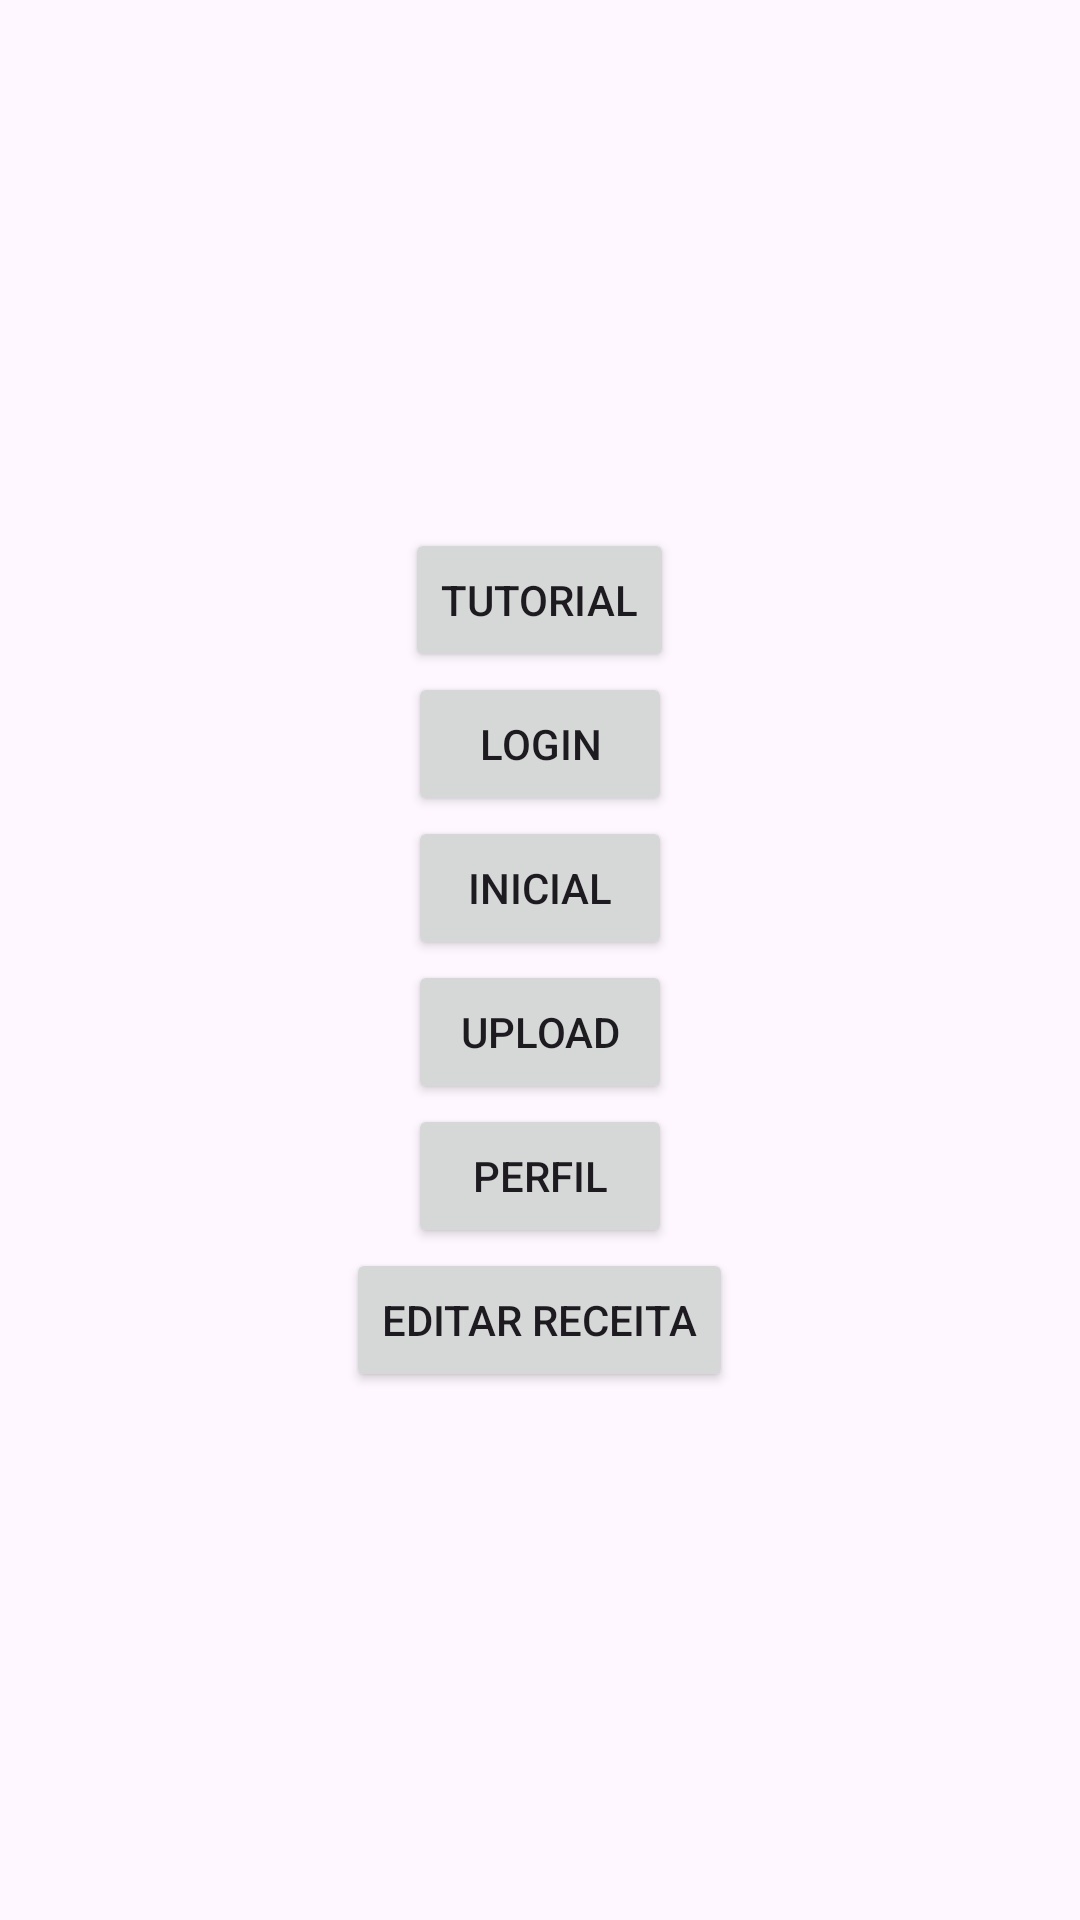

Layout XML and referenced resources for this Android screen:
<!-- AndroidManifest.xml: application theme Theme.Glice -->
<!-- res/layout/activity_main.xml -->
<?xml version="1.0" encoding="utf-8"?>
<androidx.constraintlayout.widget.ConstraintLayout xmlns:android="http://schemas.android.com/apk/res/android"
    xmlns:app="http://schemas.android.com/apk/res-auto"
    xmlns:tools="http://schemas.android.com/tools"
    android:id="@+id/main"
    android:layout_width="match_parent"
    android:layout_height="match_parent"
    tools:context=".MainActivity">

    <LinearLayout
        android:layout_width="match_parent"
        android:layout_height="match_parent"
        android:gravity="center"
        android:orientation="vertical">

        <Button
            android:id="@+id/tutorial"
            android:layout_width="wrap_content"
            android:layout_height="wrap_content"
            android:text="tutorial" />

        <Button
            android:id="@+id/login"
            android:layout_width="wrap_content"
            android:layout_height="wrap_content"
            android:text="login" />

        <Button
            android:id="@+id/inicial"
            android:layout_width="wrap_content"
            android:layout_height="wrap_content"
            android:text="inicial" />

        <Button
            android:id="@+id/upload"
            android:layout_width="wrap_content"
            android:layout_height="wrap_content"
            android:text="upload" />
        <Button
            android:id="@+id/perfil"
            android:layout_width="wrap_content"
            android:layout_height="wrap_content"
            android:text="perfil" />
        <Button
            android:id="@+id/editarReceita"
            android:layout_width="wrap_content"
            android:layout_height="wrap_content"
            android:text="editar receita" />
    </LinearLayout>

</androidx.constraintlayout.widget.ConstraintLayout>
<!-- resources referenced by this layout -->
<resources>
  <style name="Theme.Glice" parent="Base.Theme.Glice" />
  <style name="Base.Theme.Glice" parent="Theme.Material3.DayNight.NoActionBar">
          
          
      </style>
</resources>
